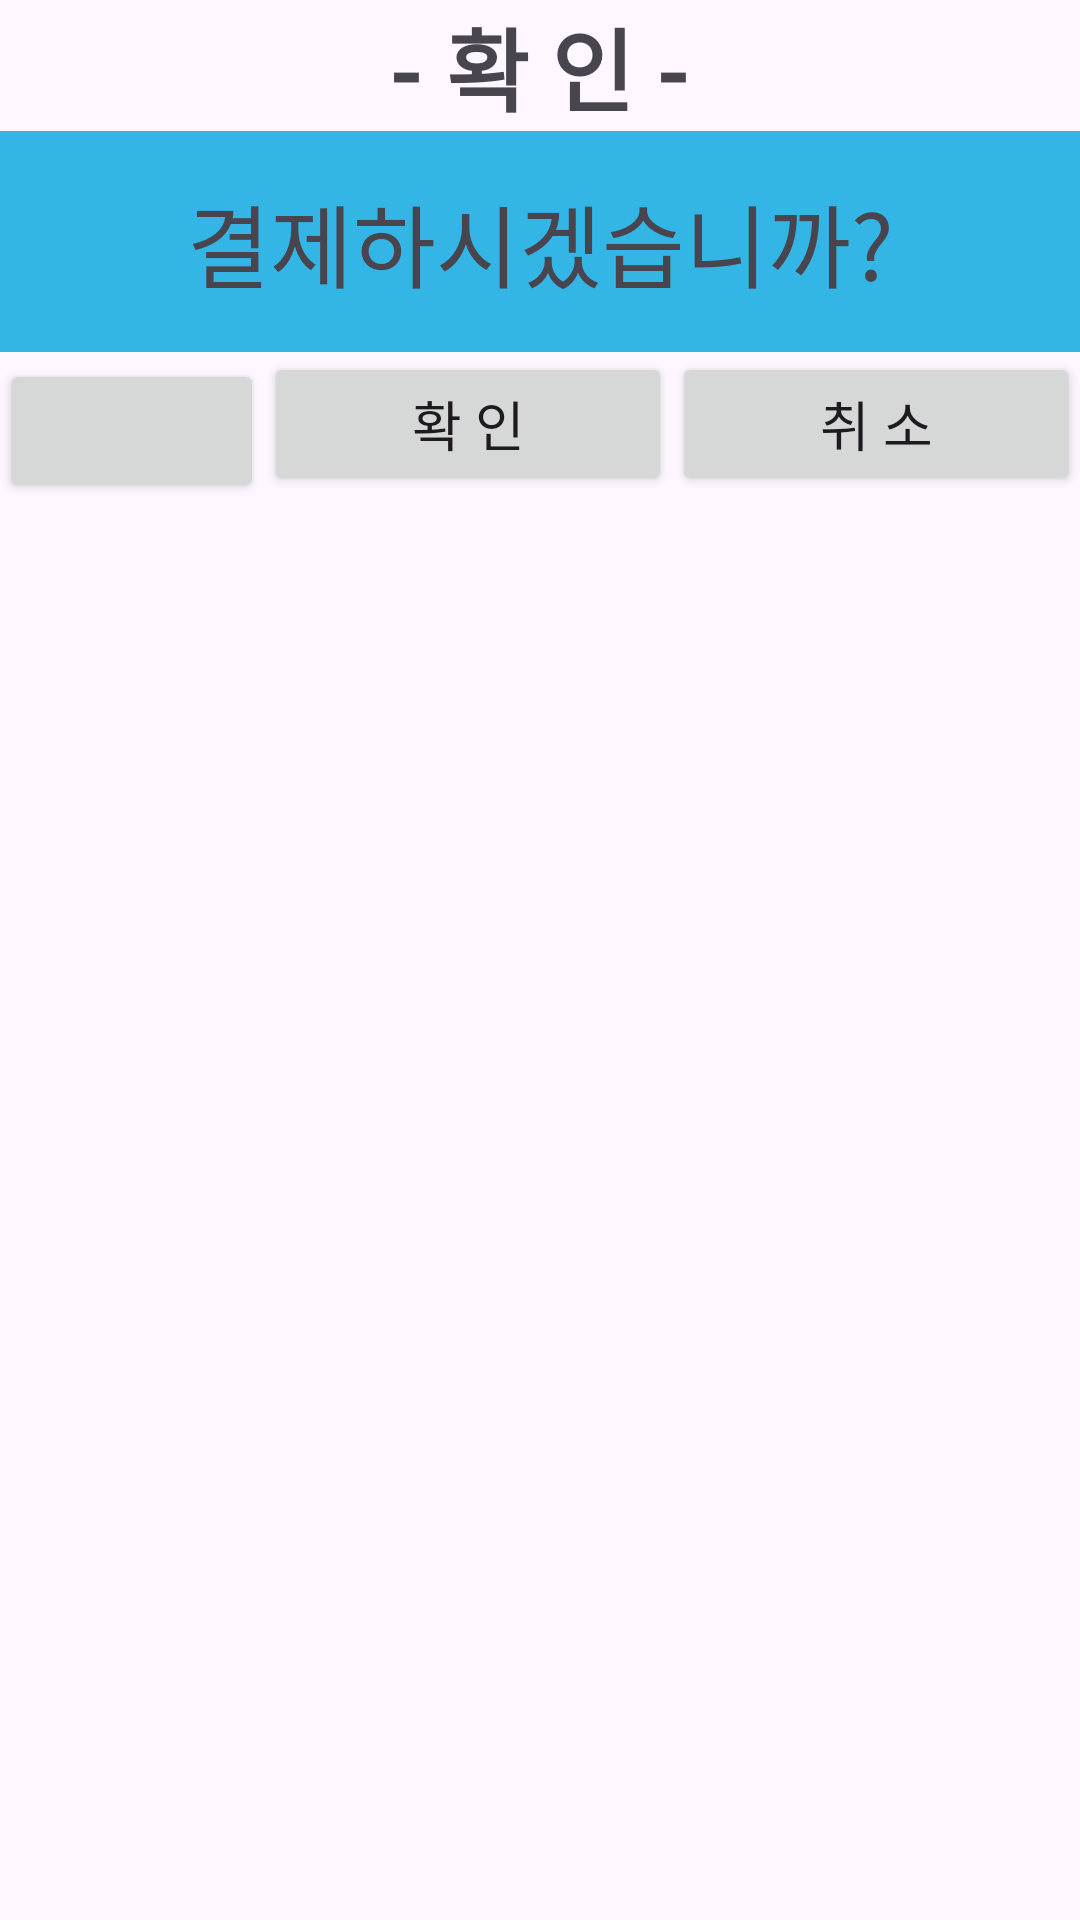

Write the Android layout XML for this screen, with the resource values it uses.
<!-- AndroidManifest.xml: application theme Theme.CodeGod -->
<!-- res/layout/custom_dl.xml -->
<?xml version="1.0" encoding="utf-8"?>
<LinearLayout xmlns:android="http://schemas.android.com/apk/res/android"
    android:layout_width="match_parent"
    android:layout_height="wrap_content"
    android:background="#00FFFFFF"
    android:orientation="vertical">

    <TextView
        android:id="@+id/textView"
        android:layout_width="match_parent"
        android:layout_height="wrap_content"

        android:gravity="center"
        android:text="- 확 인 -"
        android:textSize="30sp"
        android:textStyle="bold" />

    <TextView
        android:id="@+id/textView2"
        android:layout_width="match_parent"
        android:layout_height="wrap_content"
        android:background="@android:color/holo_blue_light"
        android:gravity="center"
        android:paddingTop="15dp"
        android:paddingBottom="15dp"
        android:text="결제하시겠습니까?"
        android:textSize="30sp" />

    <LinearLayout
        android:layout_width="match_parent"
        android:layout_height="match_parent"
        android:orientation="horizontal">


        <Button
            android:layout_width="wrap_content"
            android:layout_height="wrap_content"></Button>


        <Button
            android:id="@+id/ok_btn"
            android:layout_width="wrap_content"
            android:layout_height="wrap_content"
            android:layout_weight="1"


            android:text="확 인"
            android:textSize="18sp" />

        <Button
            android:id="@+id/cancle_btn"
            android:layout_width="wrap_content"
            android:layout_height="wrap_content"
            android:layout_weight="1"

            android:text="취 소"
            android:textSize="18sp" />
    </LinearLayout>
</LinearLayout>
<!-- resources referenced by this layout -->
<resources>
  <style name="Theme.CodeGod" parent="Base.Theme.CodeGod" />
  <style name="Base.Theme.CodeGod" parent="Theme.Material3.DayNight.NoActionBar">
          
          
      </style>
</resources>
